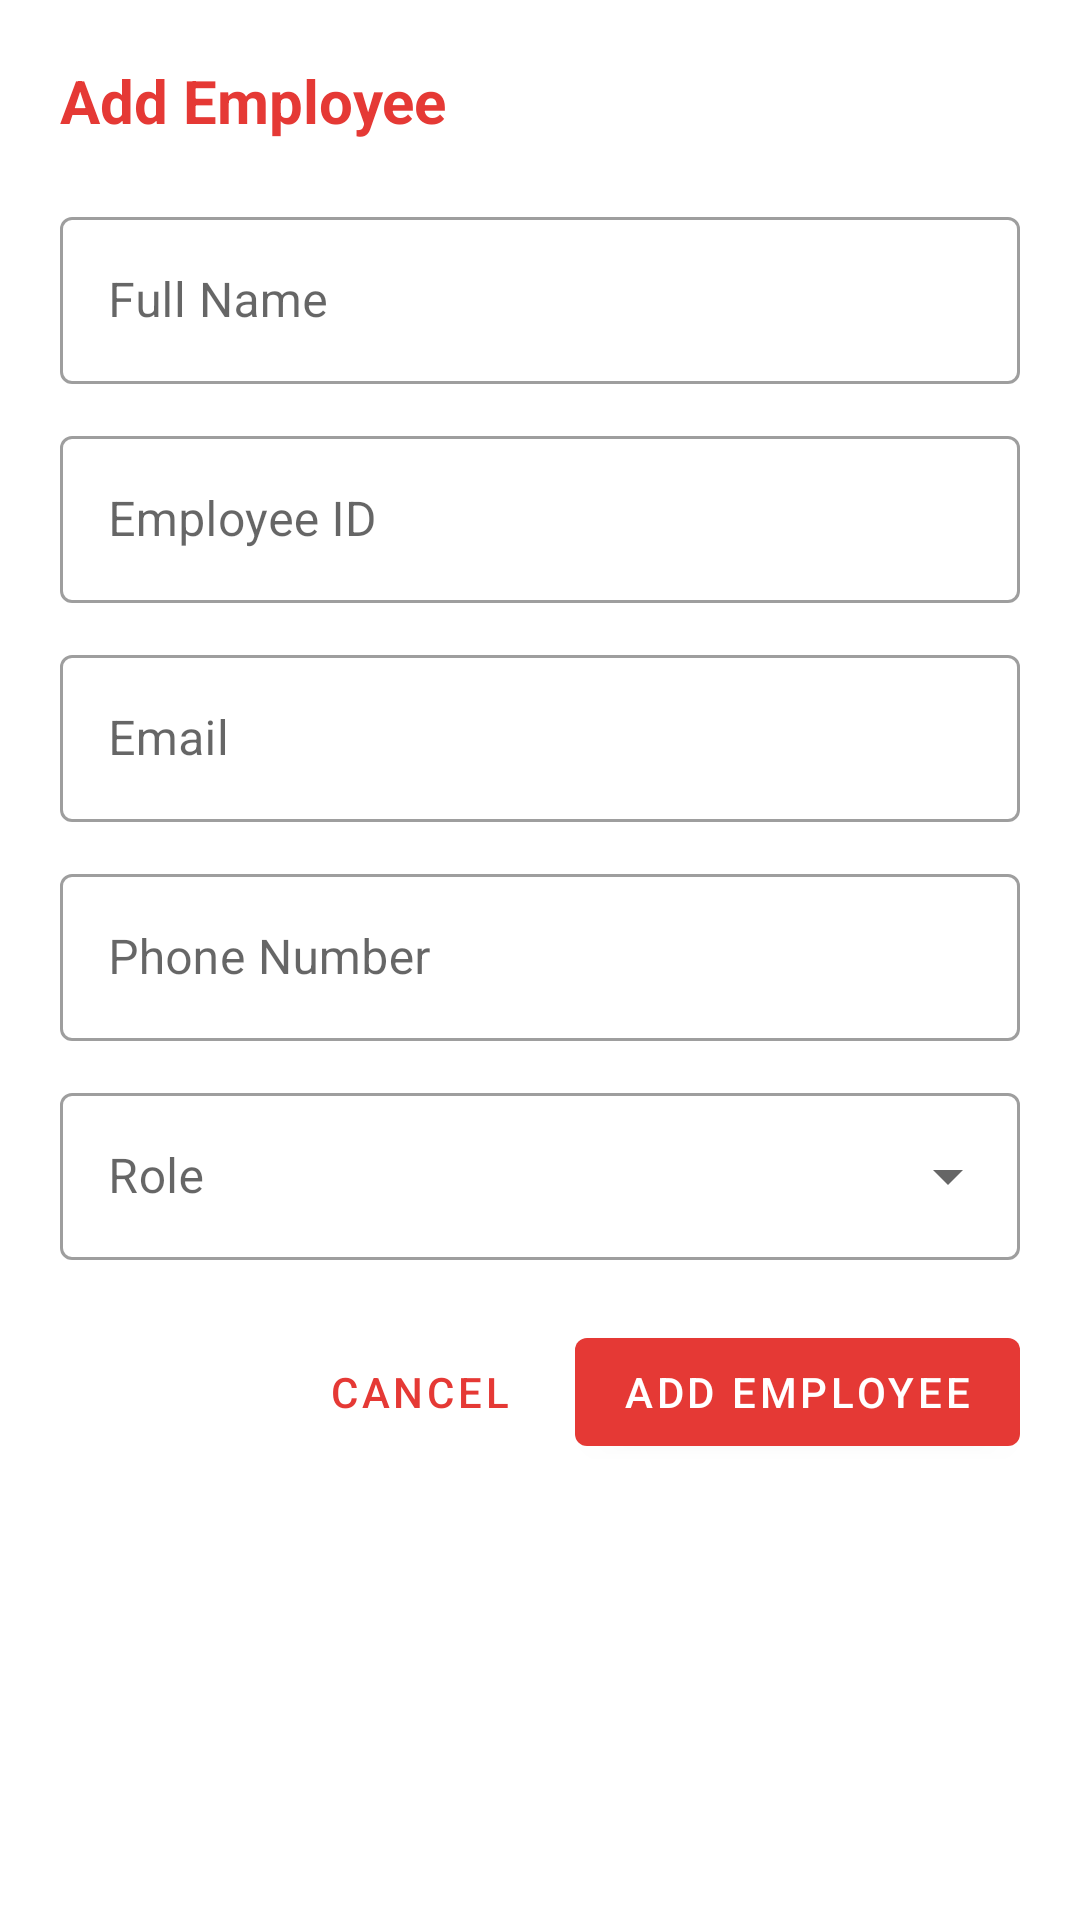

Reconstruct the res/layout file that produces this screen, plus the resources it refers to.
<!-- AndroidManifest.xml: application theme Theme.ValentinesGarage -->
<!-- res/layout/dialog_add_employee.xml -->
<?xml version="1.0" encoding="utf-8"?>
<ScrollView xmlns:android="http://schemas.android.com/apk/res/android"
    xmlns:app="http://schemas.android.com/apk/res-auto"
    android:layout_width="match_parent"
    android:layout_height="wrap_content">

    <LinearLayout
        android:layout_width="match_parent"
        android:layout_height="wrap_content"
        android:orientation="vertical"
        android:padding="20dp">

        

        <TextView
            android:layout_width="wrap_content"
            android:layout_height="wrap_content"
            android:text="Add Employee"
            android:textSize="20sp"
            android:textStyle="bold"
            android:textColor="@color/primary_red"
            android:layout_marginBottom="20dp" />

        

        <com.google.android.material.textfield.TextInputLayout
            android:id="@+id/nameLayout"
            style="@style/Widget.MaterialComponents.TextInputLayout.OutlinedBox"
            android:layout_width="match_parent"
            android:layout_height="wrap_content"
            android:hint="Full Name"
            android:layout_marginBottom="12dp">

            <com.google.android.material.textfield.TextInputEditText
                android:id="@+id/nameInput"
                android:layout_width="match_parent"
                android:layout_height="wrap_content"
                android:inputType="textPersonName" />

        </com.google.android.material.textfield.TextInputLayout>

        

        <com.google.android.material.textfield.TextInputLayout
            android:id="@+id/employeeIdLayout"
            style="@style/Widget.MaterialComponents.TextInputLayout.OutlinedBox"
            android:layout_width="match_parent"
            android:layout_height="wrap_content"
            android:hint="Employee ID"
            android:layout_marginBottom="12dp">

            <com.google.android.material.textfield.TextInputEditText
                android:id="@+id/employeeIdInput"
                android:layout_width="match_parent"
                android:layout_height="wrap_content"
                android:inputType="text" />

        </com.google.android.material.textfield.TextInputLayout>

        

        <com.google.android.material.textfield.TextInputLayout
            android:id="@+id/emailLayout"
            style="@style/Widget.MaterialComponents.TextInputLayout.OutlinedBox"
            android:layout_width="match_parent"
            android:layout_height="wrap_content"
            android:hint="Email"
            android:layout_marginBottom="12dp">

            <com.google.android.material.textfield.TextInputEditText
                android:id="@+id/emailInput"
                android:layout_width="match_parent"
                android:layout_height="wrap_content"
                android:inputType="textEmailAddress" />

        </com.google.android.material.textfield.TextInputLayout>

        

        <com.google.android.material.textfield.TextInputLayout
            android:id="@+id/phoneLayout"
            style="@style/Widget.MaterialComponents.TextInputLayout.OutlinedBox"
            android:layout_width="match_parent"
            android:layout_height="wrap_content"
            android:hint="Phone Number"
            android:layout_marginBottom="12dp">

            <com.google.android.material.textfield.TextInputEditText
                android:id="@+id/phoneInput"
                android:layout_width="match_parent"
                android:layout_height="wrap_content"
                android:inputType="phone" />

        </com.google.android.material.textfield.TextInputLayout>

        

        <com.google.android.material.textfield.TextInputLayout
            android:id="@+id/roleLayout"
            style="@style/Widget.MaterialComponents.TextInputLayout.OutlinedBox.ExposedDropdownMenu"
            android:layout_width="match_parent"
            android:layout_height="wrap_content"
            android:hint="Role"
            android:layout_marginBottom="20dp">

            <AutoCompleteTextView
                android:id="@+id/roleInput"
                android:layout_width="match_parent"
                android:layout_height="wrap_content"
                android:inputType="none" />

        </com.google.android.material.textfield.TextInputLayout>

        

        <LinearLayout
            android:layout_width="match_parent"
            android:layout_height="wrap_content"
            android:gravity="end"
            android:orientation="horizontal">

            <com.google.android.material.button.MaterialButton
                android:id="@+id/cancelButton"
                style="@style/Widget.MaterialComponents.Button.TextButton"
                android:layout_width="wrap_content"
                android:layout_height="wrap_content"
                android:text="Cancel" />

            <com.google.android.material.button.MaterialButton
                android:id="@+id/addButton"
                android:layout_width="wrap_content"
                android:layout_height="wrap_content"
                android:layout_marginStart="8dp"
                android:text="Add Employee" />

        </LinearLayout>

    </LinearLayout>

</ScrollView>
<!-- resources referenced by this layout -->
<resources>
  <color name="primary_red">#E53935</color>
  <style name="Theme.ValentinesGarage" parent="Theme.MaterialComponents.DayNight.DarkActionBar">
          
          <item name="colorPrimary">@color/primary_red</item>
          <item name="colorPrimaryVariant">@color/primary_dark_red</item>
          <item name="colorOnPrimary">@color/white</item>
  
          
          <item name="colorSecondary">@color/secondary_blue</item>
          <item name="colorSecondaryVariant">@color/secondary_dark_blue</item>
          <item name="colorOnSecondary">@color/white</item>
  
          
          <item name="android:statusBarColor">?attr/colorPrimaryVariant</item>
  
          
          <item name="bottomNavigationStyle">@style/Widget.ValentinesGarage.BottomNavigationView</item>
          <item name="materialCardViewStyle">@style/Widget.ValentinesGarage.CardView</item>
          <item name="actionBarStyle">@style/Widget.ValentinesGarage.ActionBar</item>
      </style>
  <color name="primary_dark_red">#C62828</color>
  <color name="white">#FFFFFF</color>
  <color name="secondary_blue">#1E88E5</color>
  <color name="secondary_dark_blue">#1565C0</color>
  <style name="Widget.ValentinesGarage.BottomNavigationView" parent="Widget.MaterialComponents.BottomNavigationView">
          <item name="android:background">@color/white</item>
          <item name="elevation">8dp</item>
          <item name="itemIconTint">@color/bottom_nav_color_selector</item>
          <item name="itemTextColor">@color/bottom_nav_color_selector</item>
          <item name="labelVisibilityMode">labeled</item>
      </style>
  <style name="Widget.ValentinesGarage.CardView" parent="Widget.MaterialComponents.CardView">
          <item name="cardElevation">4dp</item>
          <item name="cardCornerRadius">12dp</item>
          <item name="strokeWidth">0dp</item>
      </style>
  <style name="Widget.ValentinesGarage.ActionBar" parent="Widget.MaterialComponents.ActionBar.Solid">
          <item name="background">@color/primary_red</item>
          <item name="titleTextColor">@color/white</item>
          <item name="elevation">4dp</item>
      </style>
</resources>
